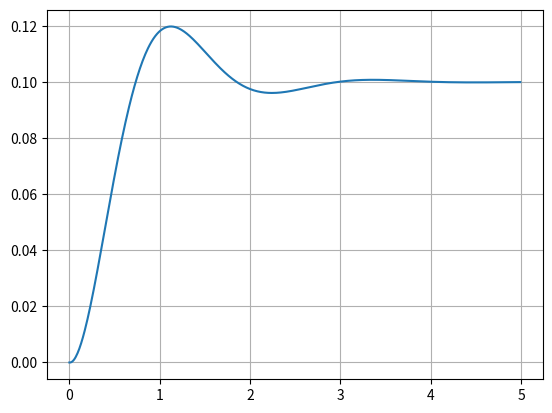

Recreate this plot in Python.
'''
作りはじめ日時　2019/12/31

ルンゲクッタ法のを使うシミュレーションプログラムのための開発
バネマスダンパ系のシムレーションで検証

どう書けば各種シミュレーションに使いやすいのかを
検討していきたい。

'''

#%matplotlib inline
import matplotlib.pyplot as plt

'''
def rk4(func, t, h, y, *x)
ルンゲ・クッタ法を一回分計算する関数
    引数リスト
    func:導関数
    t：現在時刻を表す変数
    h：刻み幅
    y：出力変数（求めたい値）
    *x:引数の数が可変する事に対応する、その他の必要変数
※この関数では時刻は更新されないため、これとは別に時間更新をする必要があります。
'''
def rk4(func, t, h, y, *x):
    k1=h*func(t, y, *x)
    k2=h*func(t+0.5*h, y+0.5*k1, *x)
    k3=h*func(t+0.5*h, y+0.5*k2, *x) 
    k4=h*func(t+h, y+k3, *x)
    y=y+(k1 + 2*k2 + 2*k3 + k4)/6
    return y

'''

導関数の書き方
def func(t, y, *state):
    func:自分で好きな関数名をつけられます
    t:時刻変数(変数の文字はtで無くても良い) 
    y:出力変数(変数の文字はyで無くても良い)
    *state:その他の必要変数(引数の数は可変可能))

#関数サンプル
def vdot(t, y, *state):
    s1=state[0]
    s2=state[1]
    return t+y+s1+s2
    
'''

#バネマスダンパ系速度の導関数
def vdot(t, v, *state):
    D=3
    K=10
    M=1.0
    x=state[0]
    u=state[1]
    return (-D*v -K*x +u)/M

#バネマスダンパ系位置の導関数
def xdot(t, x, *state):
    v=state[0]
    return v

#ここからメイン
def main():
    #初期化
    t=0.0
    v=0.0
    x=0.0
    u=1.0
    h=0.01
    V=[]
    X=[]
    T=[]

    #求解ループ
    for n in range(500):
        V.append(v)
        X.append(x)
        T.append(t)
        vold=v
        xold=x
        v=rk4(vdot, t, h, vold, xold, u)
        x=rk4(xdot, t, h, xold, vold)
        t=t+h

    plt.plot(T, X)
    plt.grid()
    plt.show()

if __name__=='__main__':
    main()

